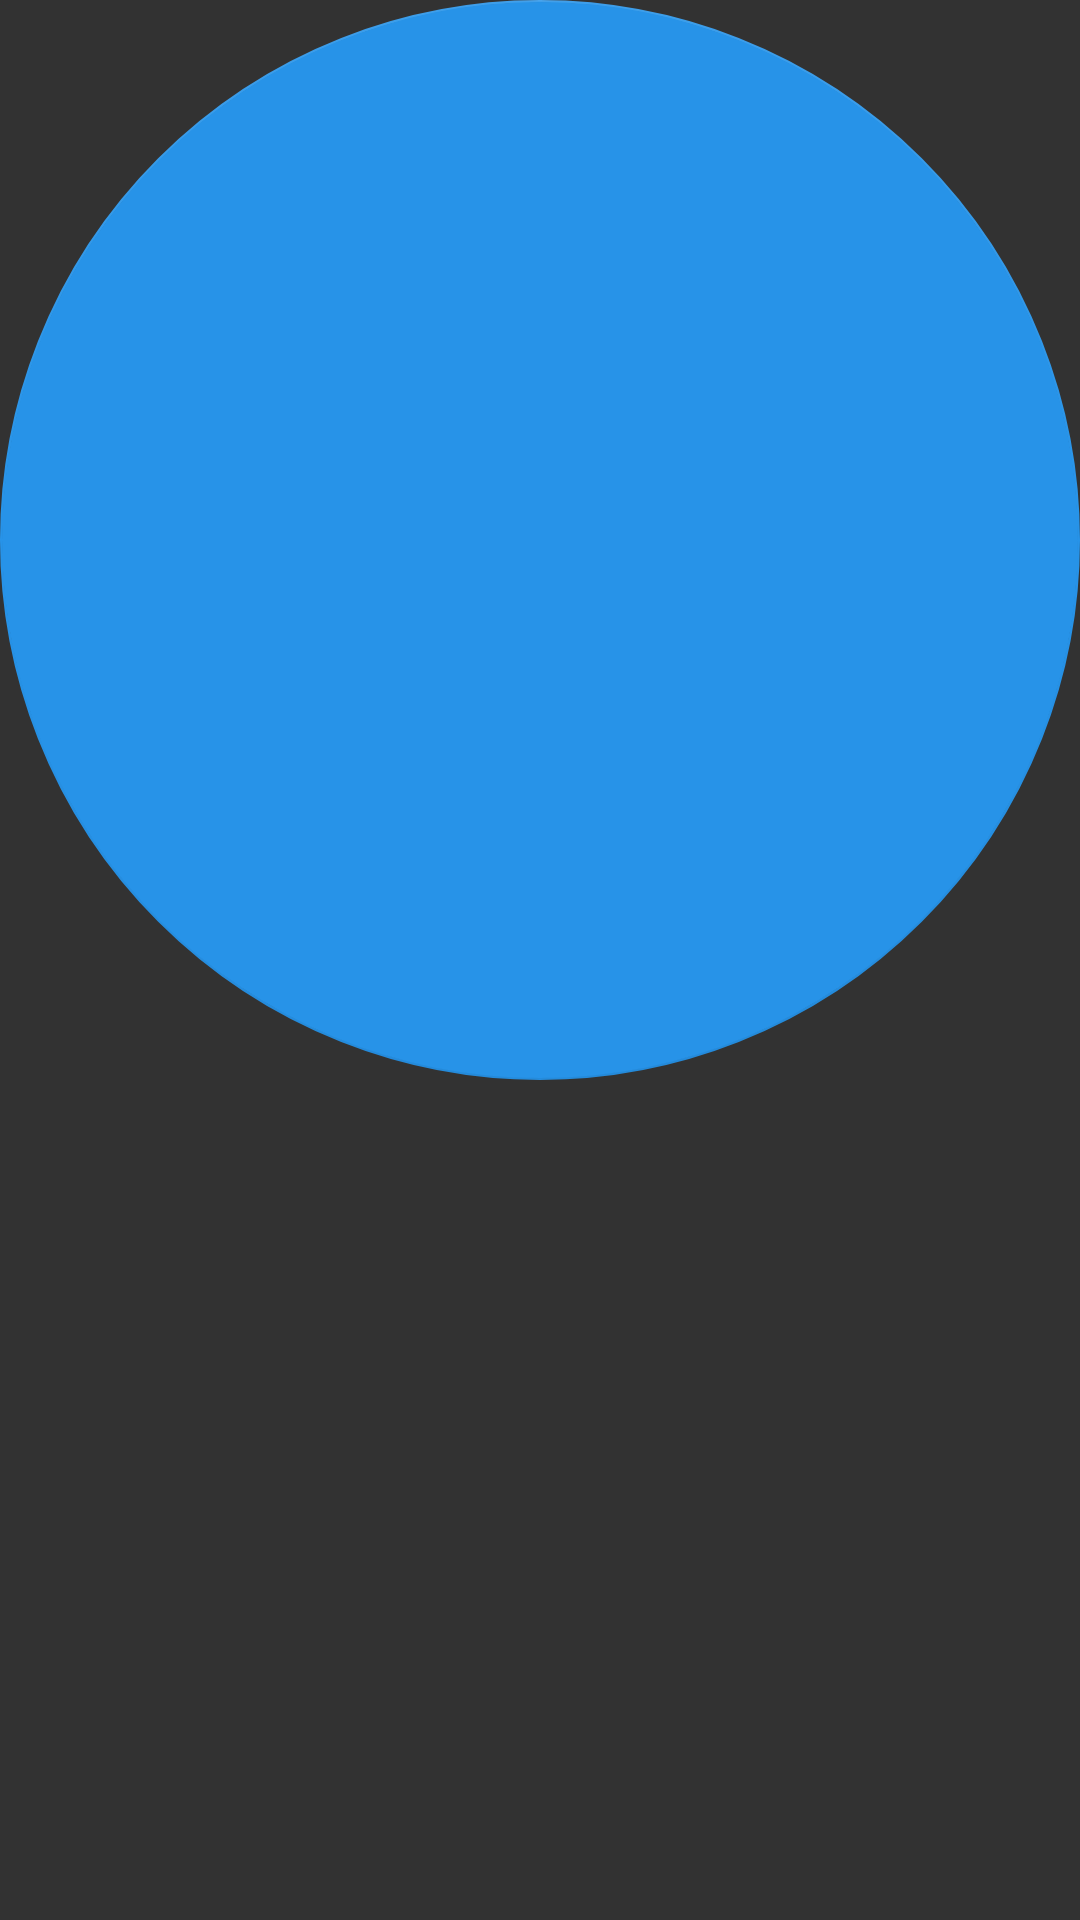

Here is an Android app screen rendered from its layout file. Give the layout XML and the strings, colors and styles it references.
<!-- AndroidManifest.xml: application theme AppTheme -->
<!-- res/layout/floating_action_button.xml -->
<?xml version="1.0" encoding="utf-8"?>
<android.support.design.widget.FloatingActionButton
    xmlns:android="http://schemas.android.com/apk/res/android"
    xmlns:app="http://schemas.android.com/apk/res-auto"
    android:id="@+id/fab"
    android:layout_width="wrap_content"
    android:layout_height="wrap_content"
    android:layout_alignParentEnd="true"
    android:layout_alignParentBottom="true"
    app:elevation="0dp"/>
<!-- resources referenced by this layout -->
<resources>
  <style name="AppTheme" parent="Theme.AppCompat.Light.DarkActionBar">
          
          <item name="colorPrimary">@color/primary</item>
          <item name="colorPrimaryDark">@color/primaryDark</item>
          <item name="colorAccent">@color/accent</item>
          <item name="android:windowBackground">@color/windowBackground</item>
      </style>
  <color name="primary">#a72529</color>
  <color name="primaryDark">#922024</color>
  <color name="accent">#2793e8</color>
  <color name="windowBackground">#323232</color>
</resources>
